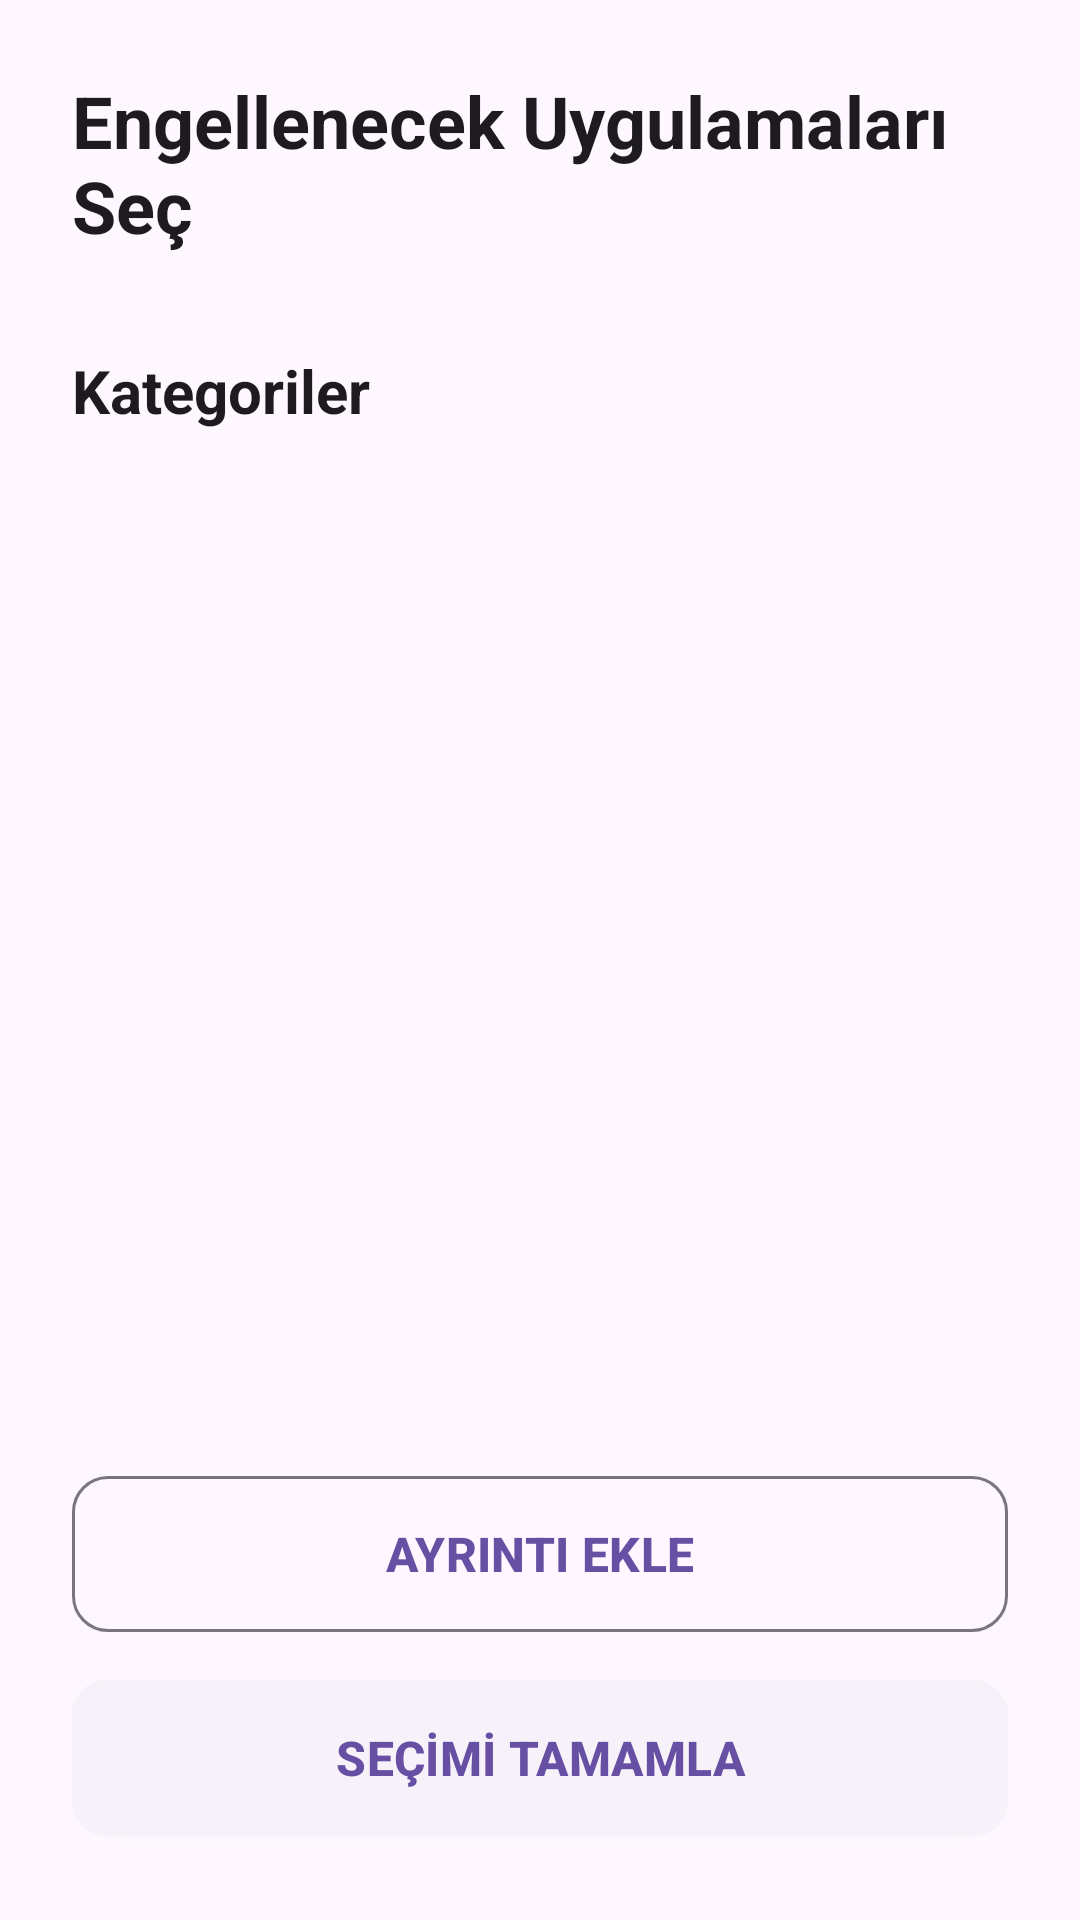

Write the Android layout XML for this screen, with the resource values it uses.
<!-- AndroidManifest.xml: application theme Theme.MindClearDemo -->
<!-- res/layout/activity_app_selection.xml -->
<?xml version="1.0" encoding="utf-8"?>
<LinearLayout xmlns:android="http://schemas.android.com/apk/res/android"
    xmlns:app="http://schemas.android.com/apk/res-auto"
    xmlns:tools="http://schemas.android.com/tools"
    android:layout_width="match_parent"
    android:layout_height="match_parent"
    android:background="?attr/colorSurface"
    android:orientation="vertical"
    android:padding="24dp">

    <TextView
        android:layout_width="wrap_content"
        android:layout_height="wrap_content"
        android:layout_marginBottom="32dp"
        android:text="Engellenecek Uygulamaları Seç"
        android:textColor="?attr/colorOnSurface"
        android:textSize="24sp"
        android:textStyle="bold" />

    <TextView
        android:layout_width="wrap_content"
        android:layout_height="wrap_content"
        android:layout_marginBottom="16dp"
        android:text="Kategoriler"
        android:textColor="?attr/colorOnSurface"
        android:textSize="20sp"
        android:textStyle="bold" />

    <androidx.recyclerview.widget.RecyclerView
        android:id="@+id/categoryTabsRecycler"
        android:layout_width="match_parent"
        android:layout_height="wrap_content"
        android:layout_marginBottom="32dp"
        android:clipToPadding="false"
        android:paddingStart="-4dp"
        tools:layoutManager="androidx.recyclerview.widget.LinearLayoutManager"
        tools:listitem="@layout/item_category_tab"
        tools:orientation="horizontal" />

    <androidx.recyclerview.widget.RecyclerView
        android:id="@+id/appListView"
        android:layout_width="match_parent"
        android:layout_height="0dp"
        android:layout_weight="1"
        android:clipToPadding="false"
        android:padding="4dp"
        android:layout_marginBottom="16dp"
        tools:listitem="@layout/item_selectable_app" />

    
    <TextView
        android:id="@+id/selectedDetailText"
        android:layout_width="match_parent"
        android:layout_height="wrap_content"
        android:layout_marginBottom="8dp"
        android:gravity="center"
        android:text="Engelleme nedeni belirtilmedi."
        android:textAppearance="?attr/textAppearanceBodyMedium"
        android:visibility="gone"
        tools:visibility="visible" />

    
    <com.google.android.material.button.MaterialButton
        android:id="@+id/addDetailButton"
        style="@style/Widget.Material3.Button.OutlinedButton"
        android:layout_width="match_parent"
        android:layout_height="60dp"
        android:text="AYRINTI EKLE"
        android:textSize="16sp"
        android:textStyle="bold"
        app:cornerRadius="12dp"
        android:layout_marginBottom="8dp"/>

    
    <com.google.android.material.button.MaterialButton
        android:id="@+id/confirmSelectionButton"
        style="@style/Widget.Material3.Button.ElevatedButton"
        android:layout_width="match_parent"
        android:layout_height="60dp"
        android:text="SEÇİMİ TAMAMLA"
        android:textSize="16sp"
        android:textStyle="bold"
        app:cornerRadius="12dp" />

</LinearLayout>
<!-- res/layout/item_category_tab.xml (included above) -->
<?xml version="1.0" encoding="utf-8"?>
<com.google.android.material.card.MaterialCardView
    xmlns:android="http://schemas.android.com/apk/res/android"
    xmlns:app="http://schemas.android.com/apk/res-auto"
    android:layout_width="wrap_content"
    android:layout_height="wrap_content"
    android:layout_margin="4dp"
    app:cardCornerRadius="16dp"
    app:cardElevation="0dp"
    app:cardBackgroundColor="@android:color/white">

    <LinearLayout
        android:layout_width="wrap_content"
        android:layout_height="wrap_content"
        android:orientation="horizontal"
        android:paddingHorizontal="12dp"
        android:paddingVertical="8dp"
        android:gravity="center_vertical">

        <TextView
            android:id="@+id/categoryName"
            android:layout_width="wrap_content"
            android:layout_height="wrap_content"
            android:text="Kategori"
            android:textSize="14sp"
            android:textColor="@android:color/black"
            android:maxLines="1"
            android:ellipsize="end" />

    </LinearLayout>

</com.google.android.material.card.MaterialCardView>
<!-- res/layout/item_selectable_app.xml (included above) -->
<LinearLayout xmlns:android="http://schemas.android.com/apk/res/android"
    android:layout_width="match_parent"
    android:layout_height="64dp"
    android:orientation="horizontal"
    android:padding="8dp"
    android:gravity="center_vertical">

    <ImageView
        android:id="@+id/appIcon"
        android:layout_width="48dp"
        android:layout_height="48dp"
        android:layout_marginEnd="12dp" />

    <TextView
        android:id="@+id/appName"
        android:layout_width="0dp"
        android:layout_height="wrap_content"
        android:layout_weight="1"
        android:text="App Name"
        android:textSize="16sp" />

    <CheckBox
        android:id="@+id/appCheckbox"
        android:layout_width="wrap_content"
        android:layout_height="wrap_content"
        android:clickable="false"
        android:focusable="false" />
</LinearLayout>
<!-- resources referenced by this layout -->
<resources>
  <style name="Theme.MindClearDemo" parent="Base.Theme.MindClearDemo" />
  <style name="Base.Theme.MindClearDemo" parent="Theme.Material3.DayNight.NoActionBar">
          
          
      </style>
</resources>
